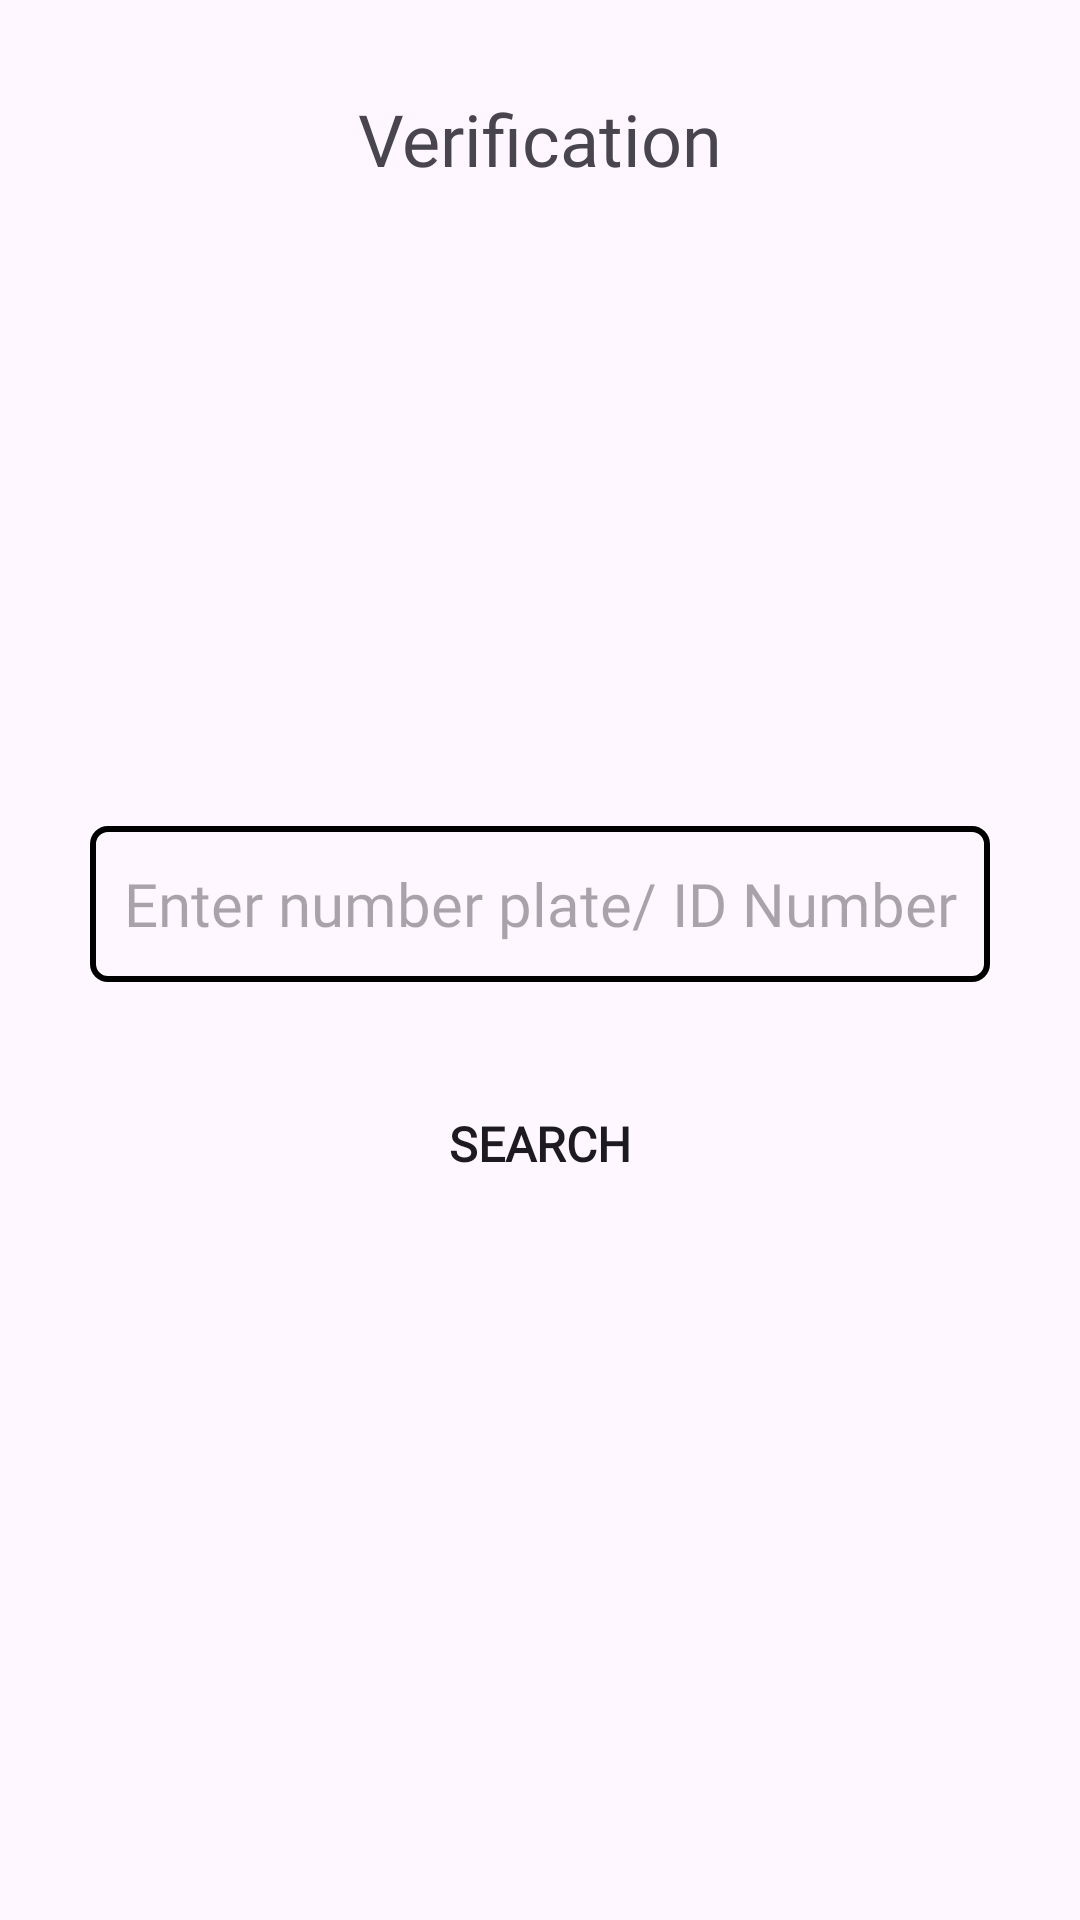

Produce the Android XML layout that renders to this screen, including the resource entries it uses.
<!-- AndroidManifest.xml: application theme Theme.TagAlong -->
<!-- res/layout/fragment_verification.xml -->
<?xml version="1.0" encoding="utf-8"?>
<androidx.constraintlayout.widget.ConstraintLayout xmlns:android="http://schemas.android.com/apk/res/android"
    xmlns:tools="http://schemas.android.com/tools"
    android:layout_width="match_parent"
    android:layout_height="match_parent"
    xmlns:app="http://schemas.android.com/apk/res-auto"
    tools:context=".Fragments.HomeFragment">

    <TextView
        android:layout_width="wrap_content"
        android:layout_height="wrap_content"
        android:id="@+id/verificationHeading"

        app:layout_constraintTop_toTopOf="parent"
        app:layout_constraintLeft_toLeftOf="parent"
        app:layout_constraintRight_toRightOf="parent"

        android:text="Verification"
        android:textSize="24sp"
        android:fontFamily="@font/sfprodisplayregular"

        android:layout_marginTop="30dp"

        />

    <EditText
        android:layout_width="300dp"
        android:layout_height="52dp"
        android:background="@drawable/edit_text_border"

        android:id="@+id/editTextVerification"

        app:layout_constraintTop_toBottomOf="@id/verificationHeading"
        app:layout_constraintBottom_toBottomOf="parent"
        app:layout_constraintLeft_toLeftOf="parent"
        app:layout_constraintRight_toRightOf="parent"

        android:layout_marginTop="-100dp"

        android:hint="Enter number plate/ ID Number"
        android:gravity="center"
        android:fontFamily="@font/sfprodisplayregular"
        android:textSize="20sp"
        android:shadowDy="0"
        android:shadowDx="0"

        />

    <Button
        android:layout_width="200dp"
        android:layout_height="wrap_content"

        app:layout_constraintTop_toBottomOf="@id/editTextVerification"
        app:layout_constraintLeft_toLeftOf="parent"
        app:layout_constraintRight_toRightOf="parent"
        android:layout_marginTop="30dp"
        android:text="Search"
        android:background="@drawable/button_shape"
        android:textSize="16sp"
        android:fontFamily="@font/sfprodisplayregular"

        android:onClick="goToVerificationSuccess"
        android:textFontWeight="600"

        />
</androidx.constraintlayout.widget.ConstraintLayout>
<!-- resources referenced by this layout -->
<resources>
  <!-- drawable button_shape (drawable) -->
  <?xml version="1.0" encoding="utf-8"?>
  <shape xmlns:android="http://schemas.android.com/apk/res/android" android:shape="rectangle" >
  
      <corners android:bottomRightRadius="5dp"
          android:bottomLeftRadius="5dp"
          android:topLeftRadius="5dp"
          android:topRightRadius="5dp"
          />
  </shape>
  <!-- drawable edit_text_border (drawable) -->
  <?xml version="1.0" encoding="utf-8"?>
  <shape xmlns:android="http://schemas.android.com/apk/res/android" android:shape="rectangle">
      <stroke android:color="@color/black" android:width="2dp" />
      <corners android:bottomLeftRadius="5dp"
          android:topLeftRadius="5dp"
          android:topRightRadius="5dp"
          android:bottomRightRadius="5dp"
          />
  
  </shape>
  <style name="Theme.TagAlong" parent="Base.Theme.TagAlong" />
  <style name="Base.Theme.TagAlong" parent="Theme.Material3.DayNight.NoActionBar">
          
          
      </style>
  <!-- not gathered from this repository: default colours our renderer supplied (Android Studio template values) -->
  <color name="black">#FF000000</color>
</resources>
